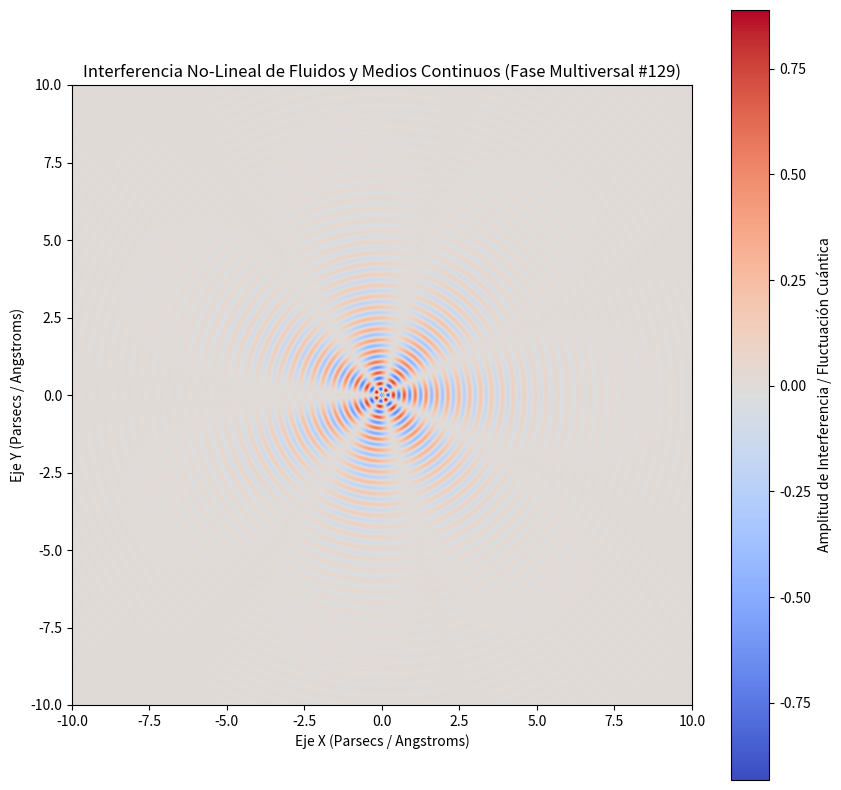

Generate this figure with matplotlib:
%matplotlib inline
# Simulación Multiversal: Fluidos y Medios Continuos - Variante 129
import numpy as np
import matplotlib.pyplot as plt

# Parámetros Físicos No-Lineales
omega_1 = 17.813
omega_2 = 3.564
lambda_decay = 0.536
phase_shift = 1.228

x = np.linspace(-10, 10, 800)
y = np.linspace(-10, 10, 800)
X, Y = np.meshgrid(x, y)

# Dinámica de Fluidos / Campos Tensor-Escalares (Fase Multiversal)
R = np.sqrt(X**2 + Y**2) + 1e-5
Z = (np.sin(omega_1 * R + phase_shift) * np.cos(omega_2 * np.arctan2(Y, X))) * np.exp(-lambda_decay * R)

plt.figure(figsize=(10, 10))
plt.imshow(Z, cmap='coolwarm', extent=[-10, 10, -10, 10], origin='lower')
plt.colorbar(label='Amplitud de Interferencia / Fluctuación Cuántica')
plt.title(r'Interferencia No-Lineal de Fluidos y Medios Continuos (Fase Multiversal #129)')
plt.xlabel('Eje X (Parsecs / Angstroms)')
plt.ylabel('Eje Y (Parsecs / Angstroms)')
plt.show()
